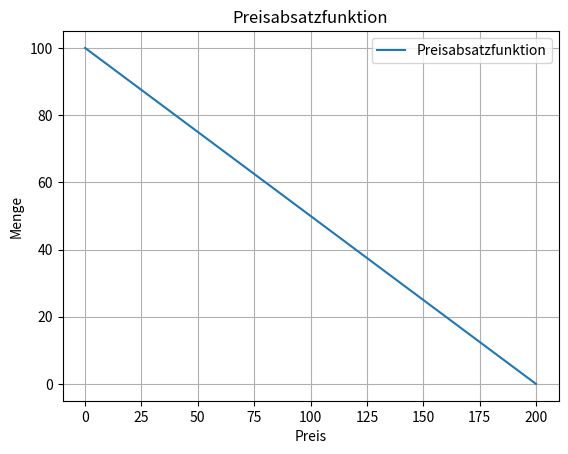

This figure's Python source:
# User
# was ist eine preisabsatzfunktion?

'''
Eine Preisabsatzfunktion ist eine ökonomische Konzept, das den Zusammenhang zwischen dem Preis eines Produkts oder einer Dienstleistung und der nachgefragten Menge beschreibt. Diese Funktion ist ein wichtiges Instrument im Bereich der Mikroökonomie und Marketing.

Im Allgemeinen zeigt die Preisabsatzfunktion, wie sich eine Veränderung im Preis auf die Absatzmenge auswirkt und umgekehrt. Die Funktion basiert oft auf empirischen Daten und kann in verschiedenen Formen dargestellt werden, darunter lineare, quadratische oder exponentielle Funktionen.

Die grundlegende Annahme hinter der Preisabsatzfunktion ist, dass es eine inverse Beziehung zwischen Preis und Absatzmenge gibt, was bedeutet, dass bei steigenden Preisen die nachgefragte Menge tendenziell abnimmt und umgekehrt. Unternehmen nutzen diese Funktion, um ihre Preisstrategien zu planen, den optimalen Preis für Gewinnmaximierung zu bestimmen oder um zu verstehen, wie preiselastisch die Nachfrage nach ihren Produkten ist.

Es ist wichtig zu beachten, dass die tatsächliche Preisabsatzfunktion je nach Branche, Produkt, Wettbewerbsumfeld und anderen Faktoren variieren kann. Unternehmen analysieren diese Funktion, um ihre Preispolitik zu optimieren und den bestmöglichen Absatz zu erzielen.
'''

# User
# schreibe ein pythonprogramm für eine preisabsatzfunkion

'''
Hier ist ein einfaches Beispiel für eine lineare Preisabsatzfunktion in Python. Beachten Sie, dass dies nur ein grundlegendes Beispiel ist, und in der Praxis können Preisabsatzfunktionen komplexer sein und auf realen Daten basieren.

```python
import matplotlib.pyplot as plt
import numpy as np

def preisabsatzfunktion(preis):
    # Lineare Preisabsatzfunktion: Menge = m * Preis + b
    m = -0.5  # Steigung der Funktion
    b = 100   # y-Achsenabschnitt
    
    menge = m * preis + b
    return max(0, menge)  # Menge kann nicht negativ sein

# Preise im Bereich von 0 bis 200
preisbereich = np.arange(0, 201, 10)

# Berechnen der Mengen für jeden Preis
mengen = [preisabsatzfunktion(preis) for preis in preisbereich]

# Plot der Preisabsatzfunktion
plt.plot(preisbereich, mengen, label='Preisabsatzfunktion')
plt.xlabel('Preis')
plt.ylabel('Menge')
plt.title('Preisabsatzfunktion')
plt.legend()
plt.grid(True)
plt.show()
```

In diesem Beispiel wird eine einfache lineare Preisabsatzfunktion verwendet: Menge = -0.5 * Preis + 100. Die Funktion gibt an, wie sich die nachgefragte Menge in Abhängigkeit vom Preis ändert. Der Plot zeigt die Preisabsatzfunktion für Preise im Bereich von 0 bis 200. Sie können die Werte für `m` und `b` anpassen, um verschiedene Preisabsatzfunktionen zu simulieren. Beachten Sie, dass die tatsächliche Funktion in der Praxis auf Daten basieren würde.
'''

import matplotlib.pyplot as plt
import numpy as np

def preisabsatzfunktion(preis):
    # Lineare Preisabsatzfunktion: Menge = m * Preis + b
    m = -0.5  # Steigung der Funktion
    b = 100   # y-Achsenabschnitt
    
    menge = m * preis + b
    return max(0, menge)  # Menge kann nicht negativ sein

# Preise im Bereich von 0 bis 200
preisbereich = np.arange(0, 201, 10)

# Berechnen der Mengen für jeden Preis
mengen = [preisabsatzfunktion(preis) for preis in preisbereich]

# Plot der Preisabsatzfunktion
plt.plot(preisbereich, mengen, label='Preisabsatzfunktion')
plt.xlabel('Preis')
plt.ylabel('Menge')
plt.title('Preisabsatzfunktion')
plt.legend()
plt.grid(True)
plt.show()